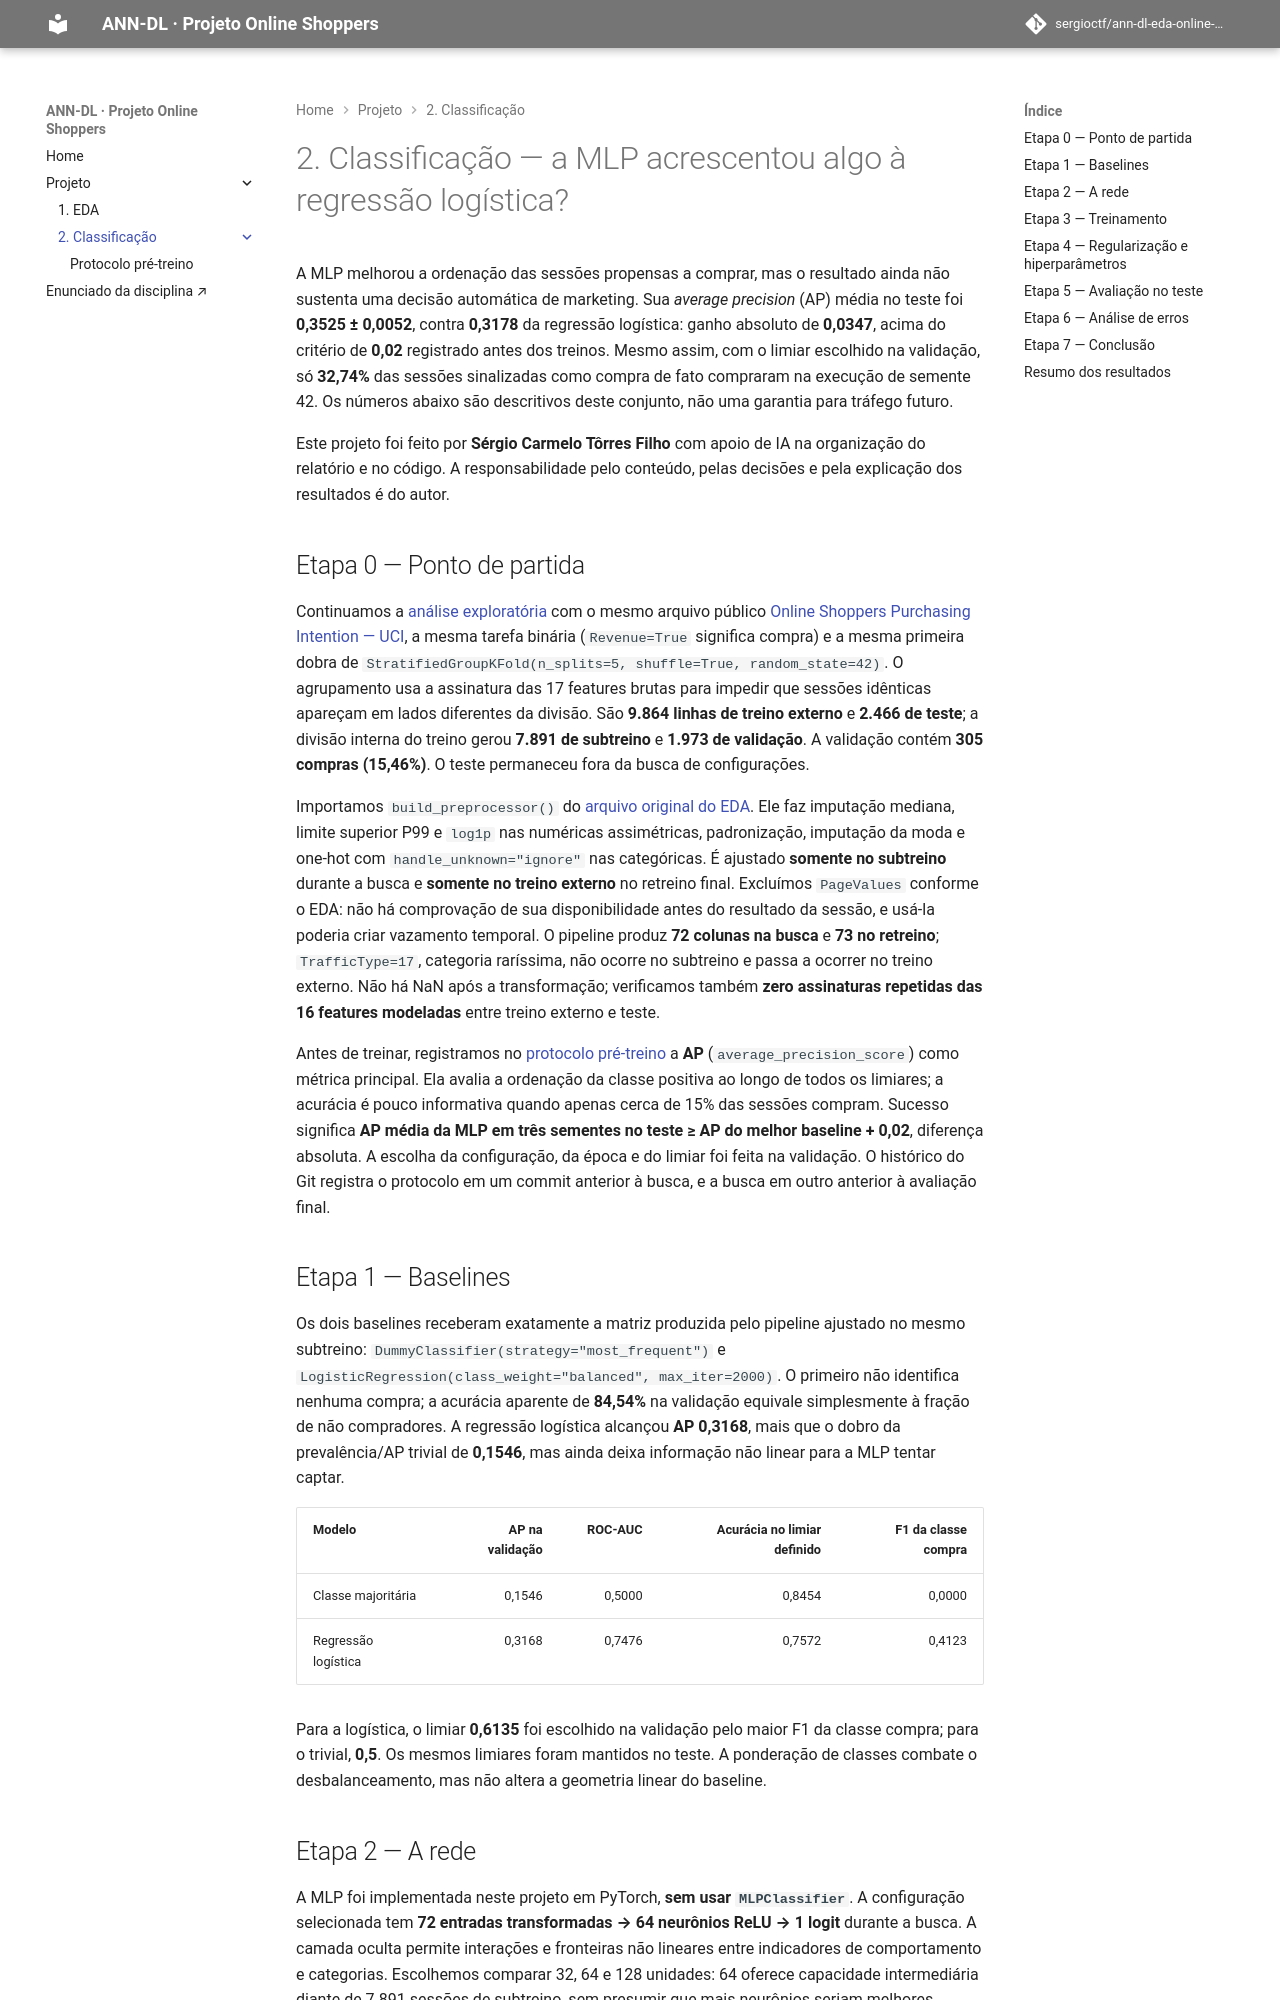

repository: sergioctf/ann-dl-eda-online-shoppers · page: projects/classification/index.html · generator: mkdocs

---
project: classification
dataset: https://archive.ics.uci.edu/dataset/468/online+shoppers+purchasing+intention+dataset
team:
  - Sérgio Carmelo Tôrres Filho
ai_use: "AI used for helping with de organization and code"
---

# 2. Classificação — a MLP acrescentou algo à regressão logística?

A MLP melhorou a ordenação das sessões propensas a comprar, mas o resultado ainda não sustenta uma decisão automática de marketing. Sua *average precision* (AP) média no teste foi **0,3525 ± 0,0052**, contra **0,3178** da regressão logística: ganho absoluto de **0,0347**, acima do critério de **0,02** registrado antes dos treinos. Mesmo assim, com o limiar escolhido na validação, só **32,74%** das sessões sinalizadas como compra de fato compraram na execução de semente 42. Os números abaixo são descritivos deste conjunto, não uma garantia para tráfego futuro.

Este projeto foi feito por **Sérgio Carmelo Tôrres Filho** com apoio de IA na organização do relatório e no código. A responsabilidade pelo conteúdo, pelas decisões e pela explicação dos resultados é do autor.

## Etapa 0 — Ponto de partida

Continuamos a [análise exploratória](../eda/index.md) com o mesmo arquivo público [Online Shoppers Purchasing Intention — UCI](https://archive.ics.uci.edu/dataset/468/online%2Bshoppers%2Bpurchasing%2Bintention%2Bdataset), a mesma tarefa binária (`Revenue=True` significa compra) e a mesma primeira dobra de `StratifiedGroupKFold(n_splits=5, shuffle=True, random_state=42)`. O agrupamento usa a assinatura das 17 features brutas para impedir que sessões idênticas apareçam em lados diferentes da divisão. São **9.864 linhas de treino externo** e **2.466 de teste**; a divisão interna do treino gerou **7.891 de subtreino** e **1.973 de validação**. A validação contém **305 compras (15,46%)**. O teste permaneceu fora da busca de configurações.

Importamos `build_preprocessor()` do [arquivo original do EDA](../eda/code/preprocessing.py). Ele faz imputação mediana, limite superior P99 e `log1p` nas numéricas assimétricas, padronização, imputação da moda e one-hot com `handle_unknown="ignore"` nas categóricas. É ajustado **somente no subtreino** durante a busca e **somente no treino externo** no retreino final. Excluímos `PageValues` conforme o EDA: não há comprovação de sua disponibilidade antes do resultado da sessão, e usá-la poderia criar vazamento temporal. O pipeline produz **72 colunas na busca** e **73 no retreino**; `TrafficType=17`, categoria raríssima, não ocorre no subtreino e passa a ocorrer no treino externo. Não há NaN após a transformação; verificamos também **zero assinaturas repetidas das 16 features modeladas** entre treino externo e teste.

Antes de treinar, registramos no [protocolo pré-treino](PROTOCOL.md) a **AP** (`average_precision_score`) como métrica principal. Ela avalia a ordenação da classe positiva ao longo de todos os limiares; a acurácia é pouco informativa quando apenas cerca de 15% das sessões compram. Sucesso significa **AP média da MLP em três sementes no teste ≥ AP do melhor baseline + 0,02**, diferença absoluta. A escolha da configuração, da época e do limiar foi feita na validação. O histórico do Git registra o protocolo em um commit anterior à busca, e a busca em outro anterior à avaliação final.
